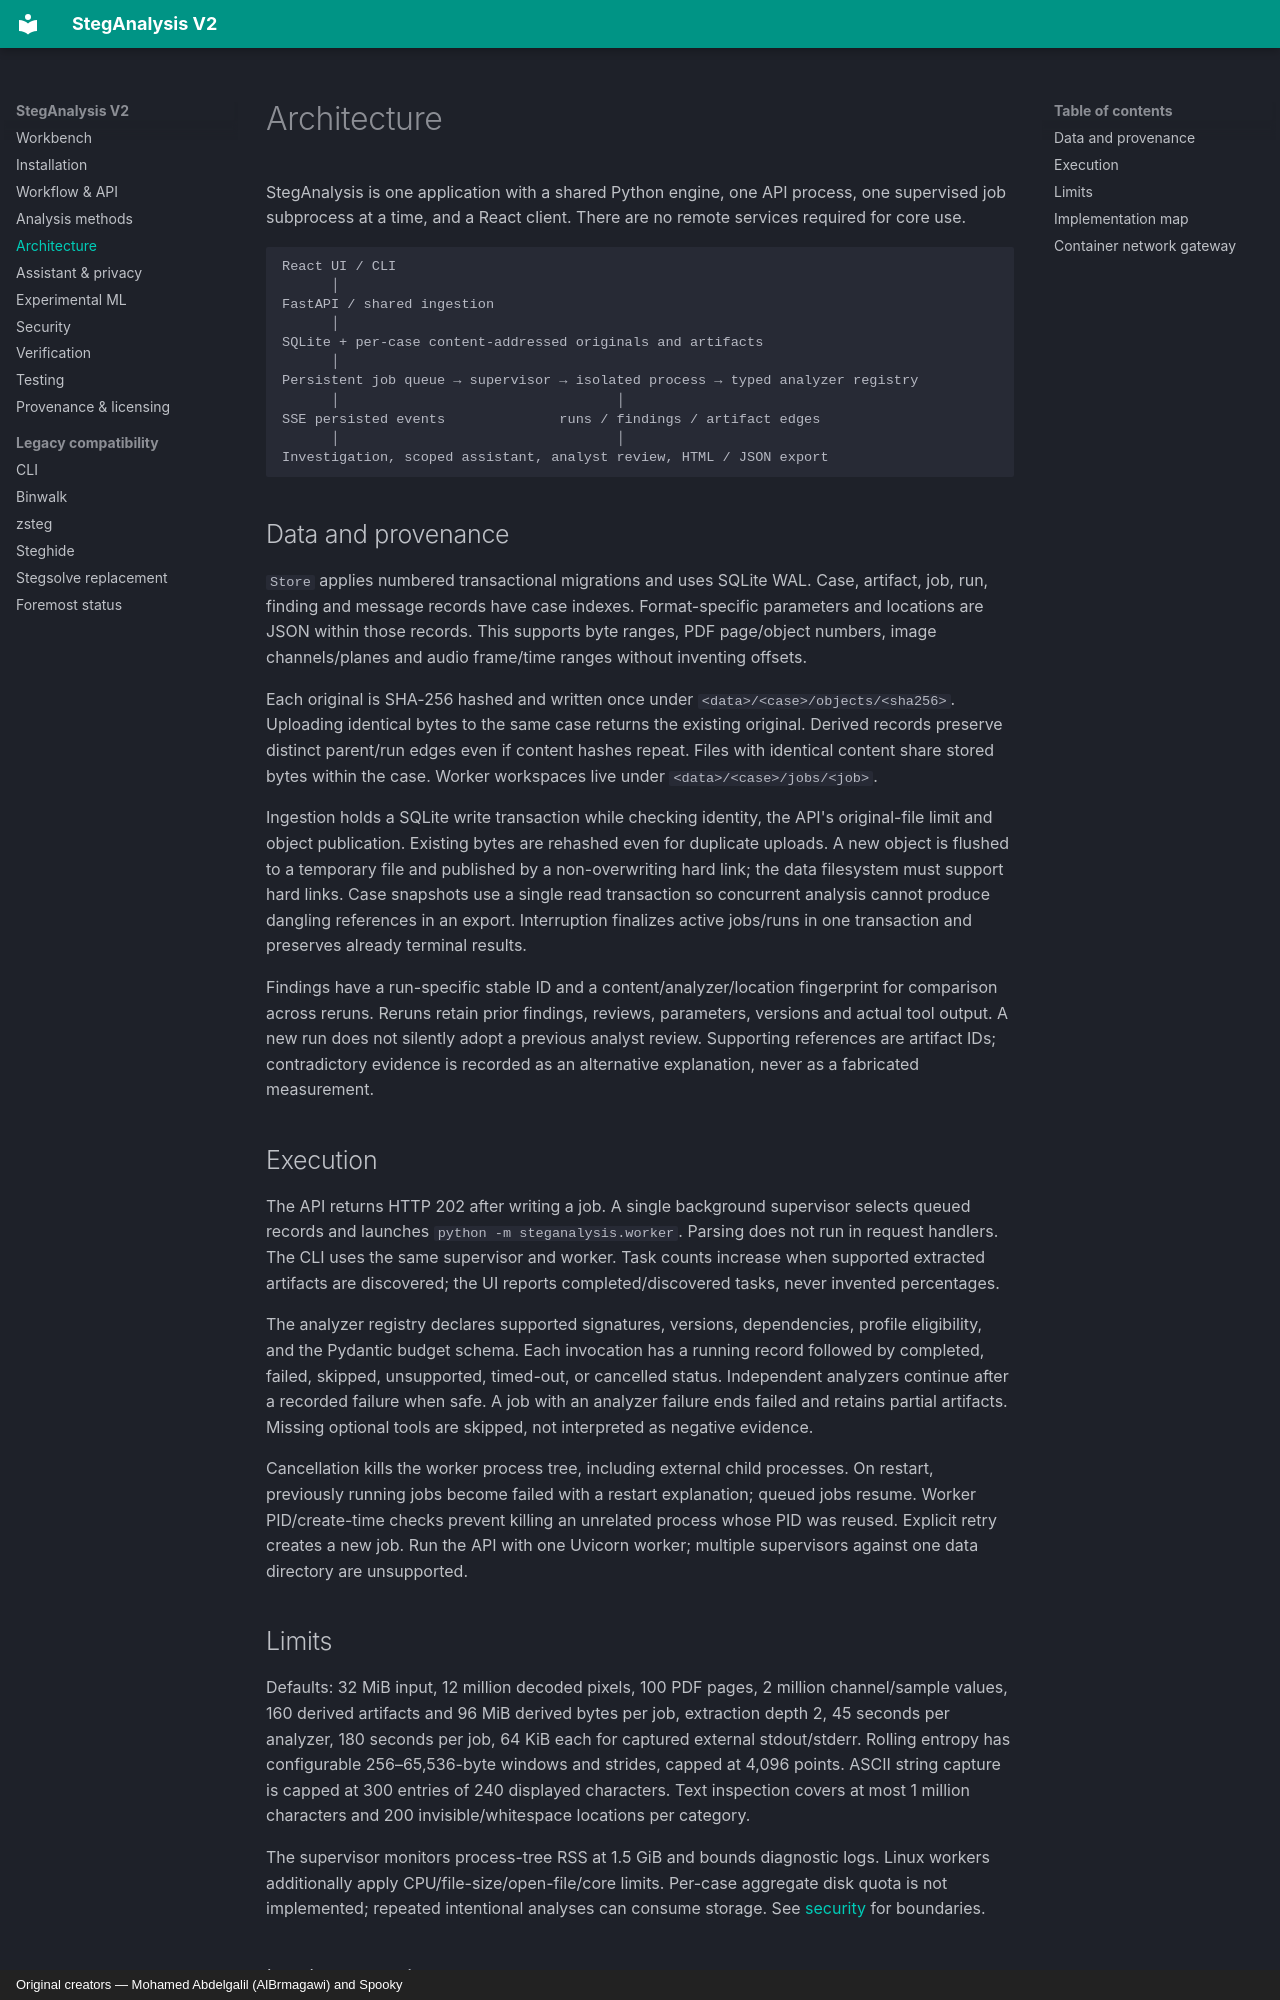

repository: AlBrmagawi/StegAnalysis-V2-AI-Assisted · page: architecture/index.html · generator: mkdocs · copyright: Original creators — Mohamed Abdelgalil (AlBrmagawi) and Spooky

# Architecture

StegAnalysis is one application with a shared Python engine, one API process, one supervised job subprocess at a time, and a React client. There are no remote services required for core use.

```text
React UI / CLI
      │
FastAPI / shared ingestion
      │
SQLite + per-case content-addressed originals and artifacts
      │
Persistent job queue → supervisor → isolated process → typed analyzer registry
      │                                  │
SSE persisted events              runs / findings / artifact edges
      │                                  │
Investigation, scoped assistant, analyst review, HTML / JSON export
```

## Data and provenance

`Store` applies numbered transactional migrations and uses SQLite WAL. Case, artifact, job, run, finding and message records have case indexes. Format-specific parameters and locations are JSON within those records. This supports byte ranges, PDF page/object numbers, image channels/planes and audio frame/time ranges without inventing offsets.

Each original is SHA-256 hashed and written once under `<data>/<case>/objects/<sha256>`. Uploading identical bytes to the same case returns the existing original. Derived records preserve distinct parent/run edges even if content hashes repeat. Files with identical content share stored bytes within the case. Worker workspaces live under `<data>/<case>/jobs/<job>`.

Ingestion holds a SQLite write transaction while checking identity, the API's original-file limit and object publication. Existing bytes are rehashed even for duplicate uploads. A new object is flushed to a temporary file and published by a non-overwriting hard link; the data filesystem must support hard links. Case snapshots use a single read transaction so concurrent analysis cannot produce dangling references in an export. Interruption finalizes active jobs/runs in one transaction and preserves already terminal results.

Findings have a run-specific stable ID and a content/analyzer/location fingerprint for comparison across reruns. Reruns retain prior findings, reviews, parameters, versions and actual tool output. A new run does not silently adopt a previous analyst review. Supporting references are artifact IDs; contradictory evidence is recorded as an alternative explanation, never as a fabricated measurement.

## Execution

The API returns HTTP 202 after writing a job. A single background supervisor selects queued records and launches `python -m steganalysis.worker`. Parsing does not run in request handlers. The CLI uses the same supervisor and worker. Task counts increase when supported extracted artifacts are discovered; the UI reports completed/discovered tasks, never invented percentages.

The analyzer registry declares supported signatures, versions, dependencies, profile eligibility, and the Pydantic budget schema. Each invocation has a running record followed by completed, failed, skipped, unsupported, timed-out, or cancelled status. Independent analyzers continue after a recorded failure when safe. A job with an analyzer failure ends failed and retains partial artifacts. Missing optional tools are skipped, not interpreted as negative evidence.

Cancellation kills the worker process tree, including external child processes. On restart, previously running jobs become failed with a restart explanation; queued jobs resume. Worker PID/create-time checks prevent killing an unrelated process whose PID was reused. Explicit retry creates a new job. Run the API with one Uvicorn worker; multiple supervisors against one data directory are unsupported.
